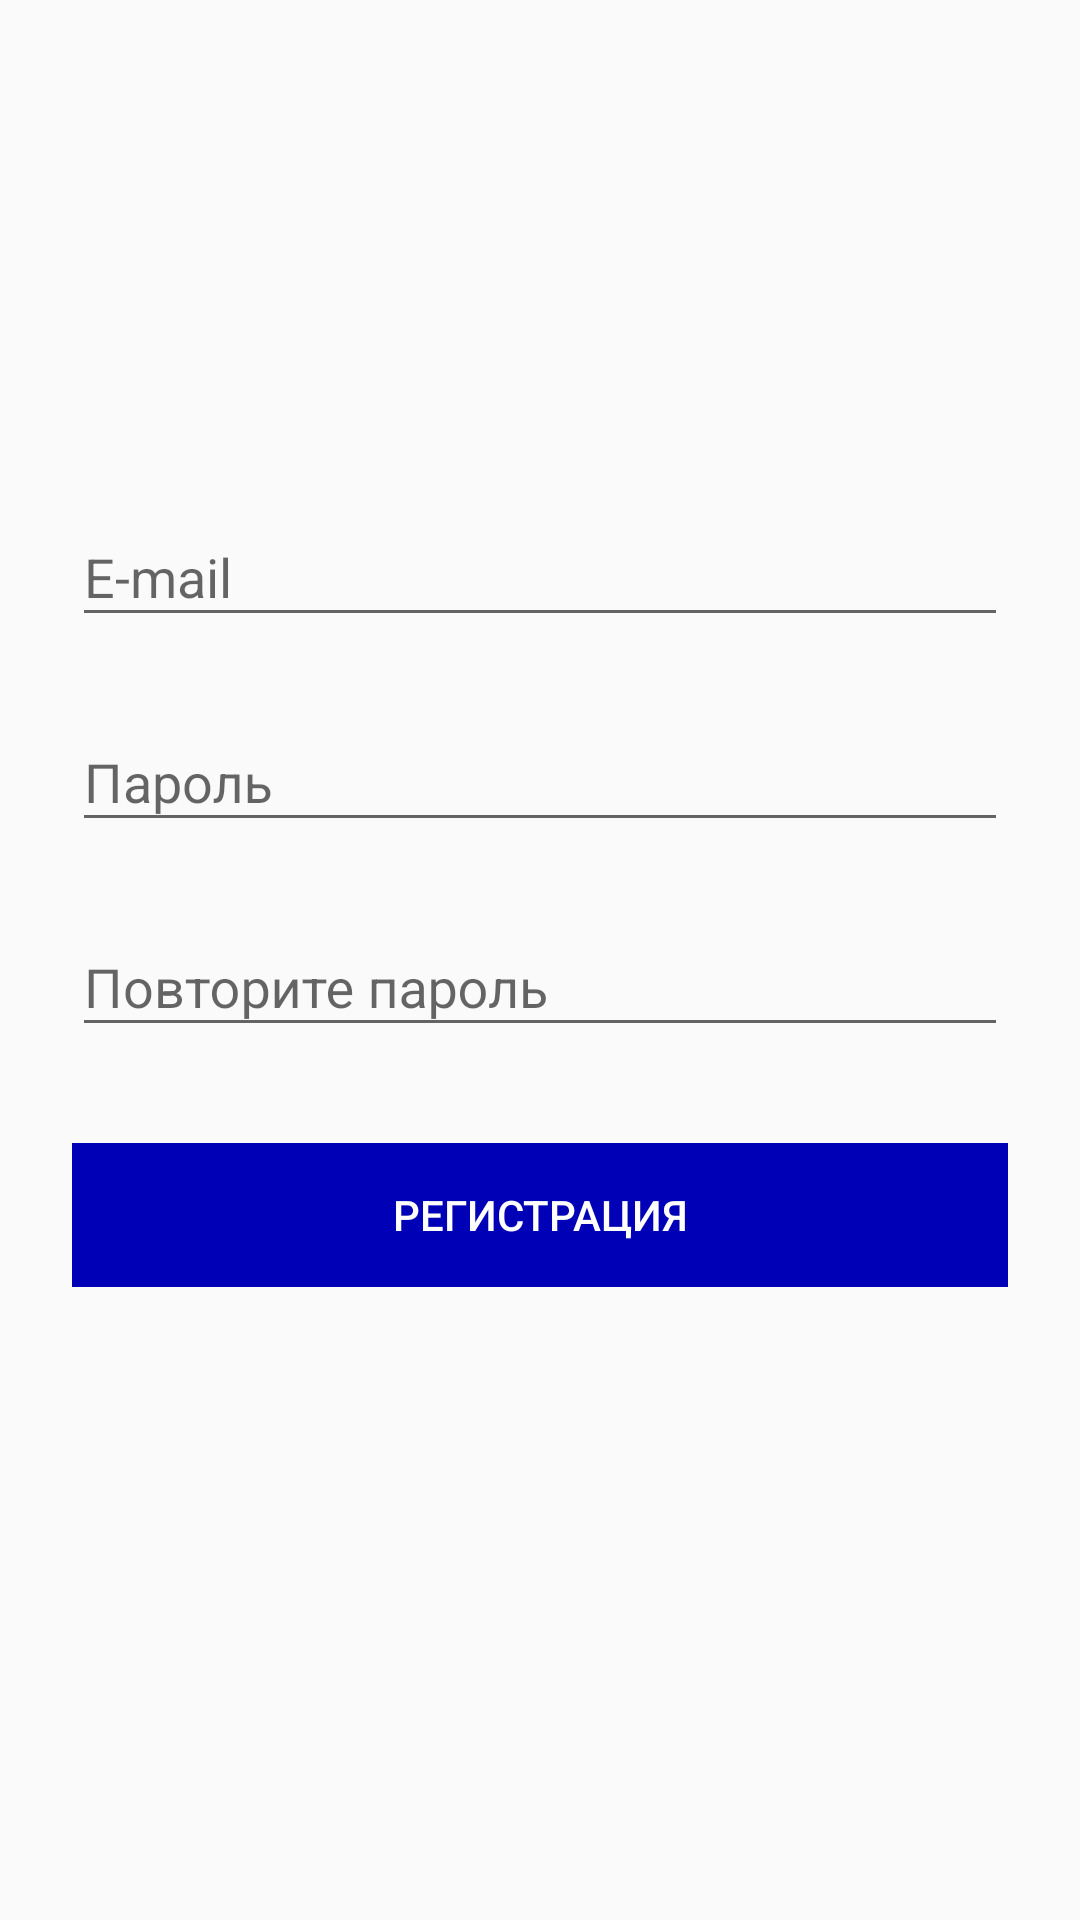

This screen was rendered from an Android layout file. Write that file and the resources it references.
<!-- AndroidManifest.xml: application theme AppTheme -->
<!-- res/layout/register_view.xml -->
<?xml version="1.0" encoding="utf-8"?>
<ScrollView xmlns:android="http://schemas.android.com/apk/res/android"
    android:layout_width="fill_parent"
    android:layout_height="fill_parent"
    android:fitsSystemWindows="true">

    <LinearLayout
        android:orientation="vertical"
        android:layout_width="match_parent"
        android:layout_height="wrap_content"
        android:paddingTop="56dp"
        android:paddingLeft="24dp"
        android:paddingRight="24dp"
        android:focusable="true"
        android:focusableInTouchMode="true">

        <ImageView android:src="@mipmap/ic_launcher_round"
            android:layout_width="wrap_content"
            android:layout_height="72dp"
            android:layout_marginBottom="24dp"
            android:layout_gravity="center_horizontal" />

        <android.support.design.widget.TextInputLayout
            android:layout_width="match_parent"
            android:layout_height="wrap_content"
            android:layout_marginTop="8dp"

            android:layout_marginBottom="8dp">
            <EditText android:id="@+id/regEmail"
                android:layout_width="match_parent"
                android:layout_height="wrap_content"
                android:inputType="textEmailAddress"
                android:textColor="#0000b6"
                android:hint="E-mail" />
        </android.support.design.widget.TextInputLayout>

        <android.support.design.widget.TextInputLayout
            android:layout_width="match_parent"
            android:layout_height="wrap_content"
            android:layout_marginTop="8dp"
            android:layout_marginBottom="8dp">
            <EditText android:id="@+id/regPassword"
                android:layout_width="match_parent"
                android:layout_height="wrap_content"
                android:inputType="textPassword"
                android:textColor="#0000b6"
                android:hint="Пароль"/>
        </android.support.design.widget.TextInputLayout>

        <android.support.design.widget.TextInputLayout
            android:layout_width="match_parent"
            android:layout_height="wrap_content"
            android:layout_marginTop="8dp"
            android:layout_marginBottom="8dp">
            <EditText android:id="@+id/regPasswordAgain"
                android:layout_width="match_parent"
                android:layout_height="wrap_content"
                android:inputType="textPassword"
                android:textColor="#0000b6"
                android:hint="Повторите пароль"/>
        </android.support.design.widget.TextInputLayout>

        <Button
            style="@style/Widget.AppCompat.Button.Borderless.Colored"
            android:background="#0000b6"
            android:textColor="#ffffff"
            android:id="@+id/regButton"
            android:layout_width="fill_parent"
            android:layout_height="wrap_content"
            android:layout_marginTop="24dp"
            android:layout_marginBottom="24dp"
            android:padding="12dp"
            android:text="Регистрация"/>

    </LinearLayout>
</ScrollView>
<!-- resources referenced by this layout -->
<resources>
  <style name="AppTheme" parent="Theme.AppCompat.Light.DarkActionBar">
          
          <item name="colorPrimary">@color/colorPrimary</item>
          <item name="colorPrimaryDark">@color/colorPrimaryDark</item>
          <item name="colorAccent">@color/colorAccent</item>
      </style>
  <!-- not gathered from this repository: default colours our renderer supplied (Android Studio template values) -->
  <color name="colorPrimary">#FF6200EE</color>
  <color name="colorPrimaryDark">#FF3700B3</color>
  <color name="colorAccent">#FF03DAC5</color>
</resources>
